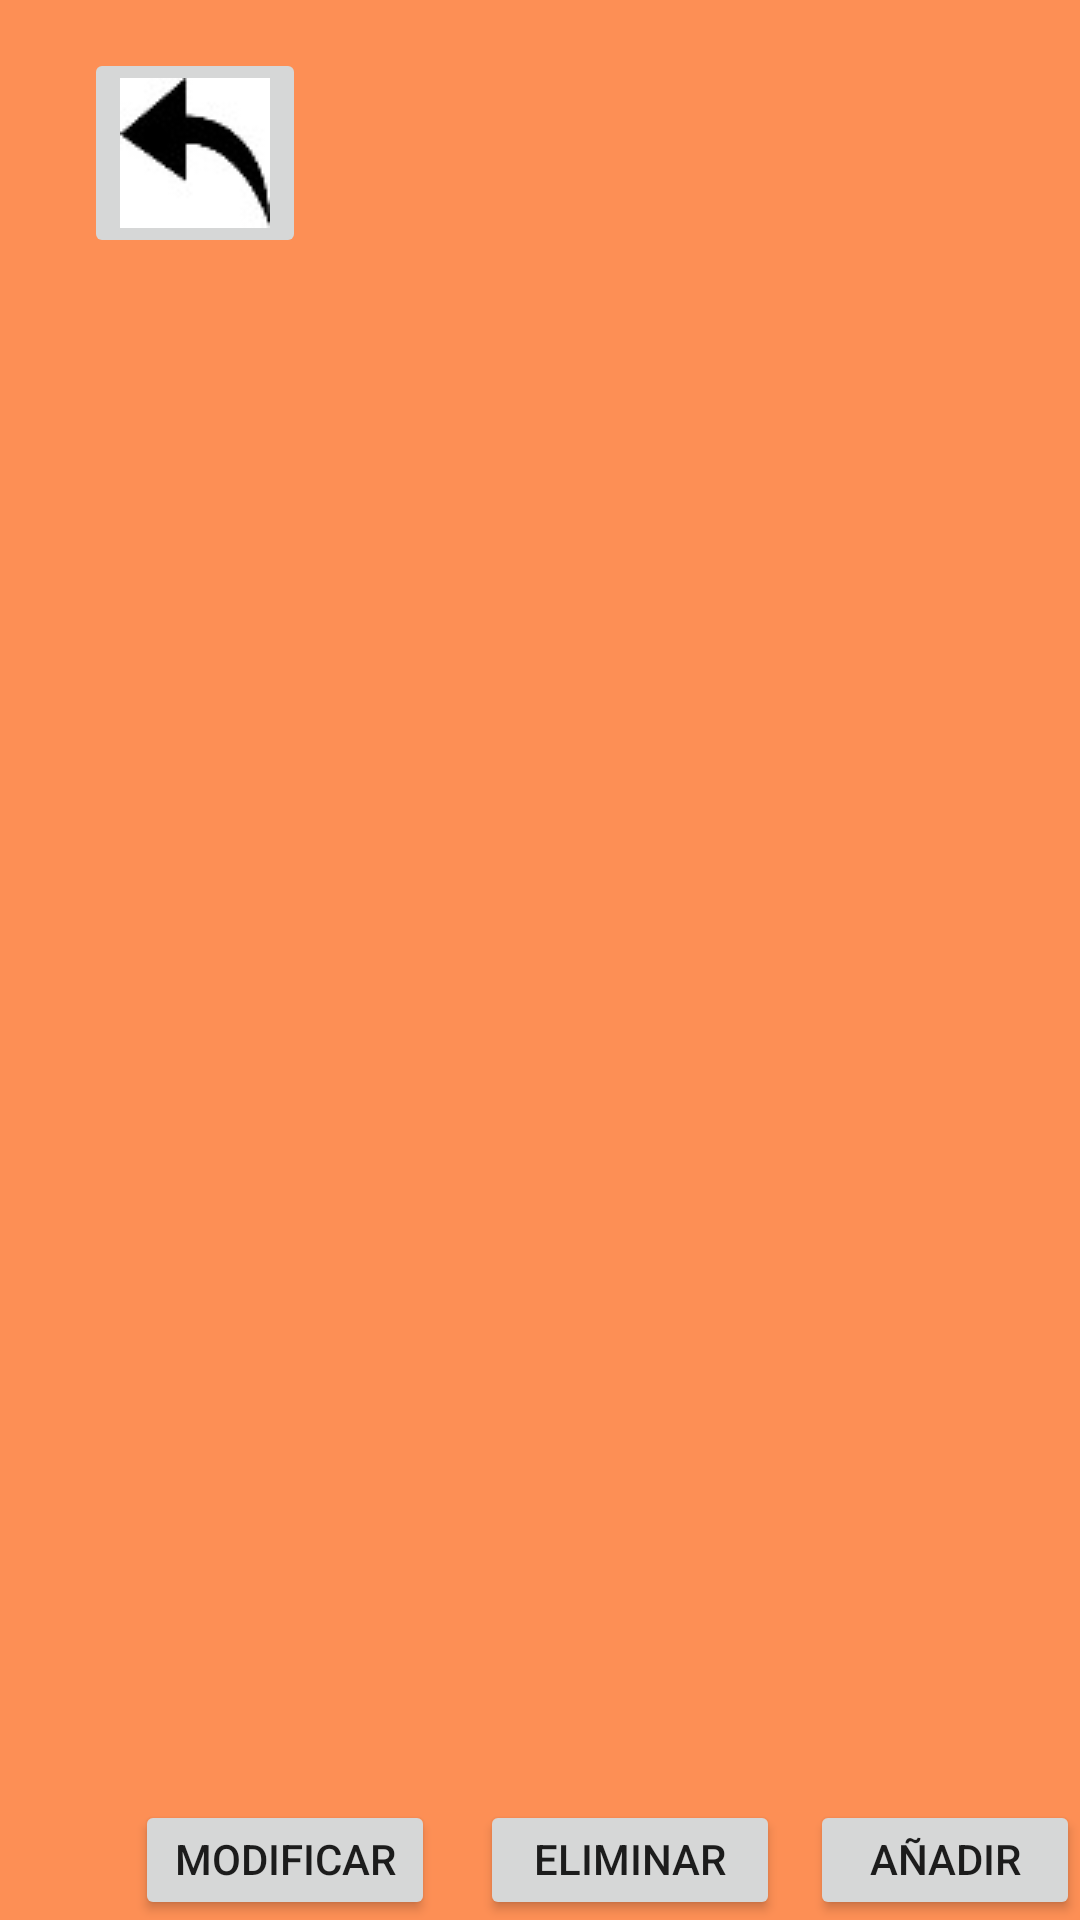

Android layout source for this screen:
<!-- AndroidManifest.xml: application theme AppTheme -->
<!-- res/layout/cursos_docente.xml -->
<?xml version="1.0" encoding="utf-8"?>
<RelativeLayout xmlns:android="http://schemas.android.com/apk/res/android"
    android:layout_width="match_parent"
    android:layout_height="match_parent"
    android:background="@color/fondo"
    xmlns:tools="http://schemas.android.com/tools"
    xmlns:app="http://schemas.android.com/apk/res-auto"
    tools:context=".CursosDocente">
    <ImageButton
        android:layout_width="wrap_content"
        android:layout_height="wrap_content"
        android:onClick="volverdocente"
        android:layout_marginLeft="28dp"
        android:layout_marginTop="16dp"
        app:srcCompat="@drawable/volver"
        tools:layout_editor_absoluteX="119dp"
        tools:layout_editor_absoluteY="99dp"
        app:layout_constraintLeft_toLeftOf="parent"
        app:layout_constraintTop_toTopOf="parent"/>

    <ListView
        android:layout_marginTop="100dp"
        android:layout_width="match_parent"
        android:layout_height="match_parent"
        android:id="@+id/listViewPersonas"
        >

    </ListView>

    <Button
        android:id="@+id/button2"
        android:layout_width="100dp"
        android:layout_height="75dp"
        android:layout_marginLeft="270dp"
        android:layout_marginTop="600dp"
        android:onClick="anadir_curso"
        android:text="AÑADIR CURSO"
        app:layout_constraintLeft_toLeftOf="parent"
        app:layout_constraintTop_toTopOf="parent" />
    <Button
        android:id="@+id/button4"
        android:layout_width="100dp"
        android:layout_height="75dp"
        android:layout_marginLeft="160dp"
        android:layout_marginTop="600dp"
        android:onClick="eliminar_curso"
        android:text="ELIMINAR CURSO"
        app:layout_constraintLeft_toLeftOf="parent"
        app:layout_constraintTop_toTopOf="parent" />
    <Button
        android:id="@+id/button5"
        android:layout_width="100dp"
        android:layout_height="75dp"
        android:layout_marginLeft="45dp"
        android:layout_marginTop="600dp"
        android:onClick="actualizar_curso"
        android:text="MODIFICARCURSO"
        app:layout_constraintLeft_toLeftOf="parent"
        app:layout_constraintTop_toTopOf="parent" />
</RelativeLayout>
<!-- resources referenced by this layout -->
<resources>
  <color name="fondo">#A8FF5900</color>
  <!-- drawable volver: jpg bitmap (drawable, 1734 bytes) -->
  <style name="AppTheme" parent="Theme.AppCompat.Light.DarkActionBar">
          
  
          <item name="colorPrimaryDark">@color/colorPrimaryDark</item>
          <item name="colorAccent">@color/colorAccent</item>
  
      </style>
  <color name="colorPrimaryDark">#3700B3</color>
  <color name="colorAccent">#03DAC5</color>
</resources>
